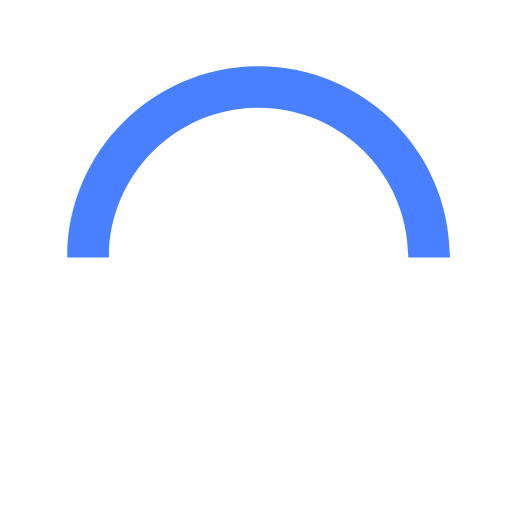
t = 0.00 s
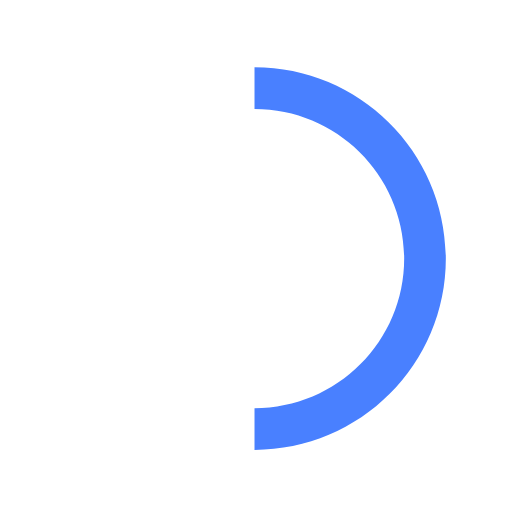
t = 0.15 s
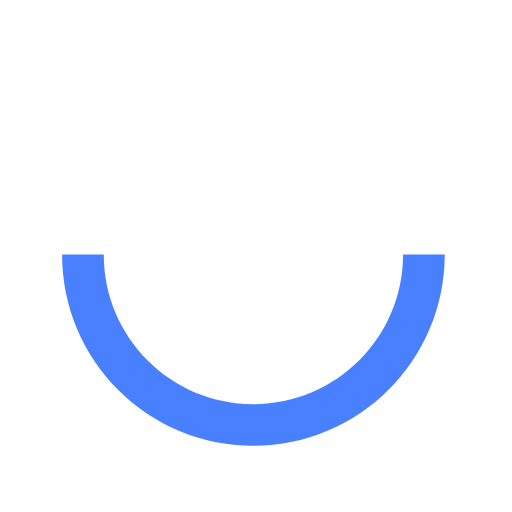
t = 0.30 s
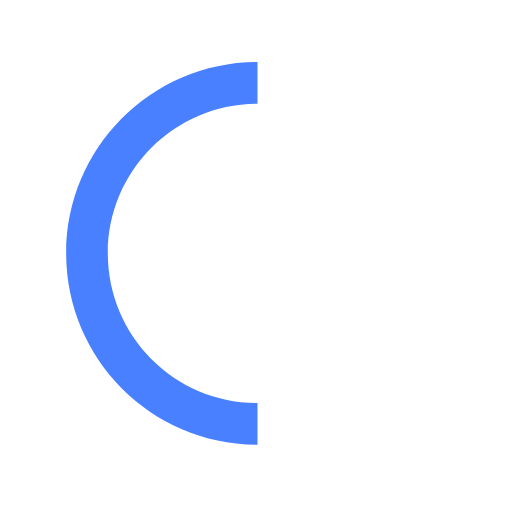
t = 0.45 s

The animated SVG that drew these frames (rendered in a browser with its animation timeline set to each time). Animation: 1 SMIL element (animateTransform=1); one cycle of 0.60 s, repeats indefinitely.

<svg
    version="1.1"
    xmlns="http://www.w3.org/2000/svg"
    xmlns:xlink="http://www.w3.org/1999/xlink"
    x="0"
    y="0"
    width="48px"
    height="48px"
    viewBox="0 0 50 50"
    style="enable-background:new 0 0 50 50;"
    xml:space="preserve">
    <path
        fill="#4980ff"
        d="M43.935,25.145c0-10.318-8.364-18.683-18.683-18.683c-10.318,0-18.683,8.365-18.683,18.683h4.068c0-8.071,6.543-14.615,14.615-14.615c8.072,0,14.615,6.543,14.615,14.615H43.935z"
        transform="rotate(330.542 25 25)">
        <animateTransform
            attributeType="xml"
            attributeName="transform"
            type="rotate"
            from="0 25 25"
            to="360 25 25" dur="0.6s"
            repeatCount="indefinite">
        </animateTransform>
    </path>
</svg>